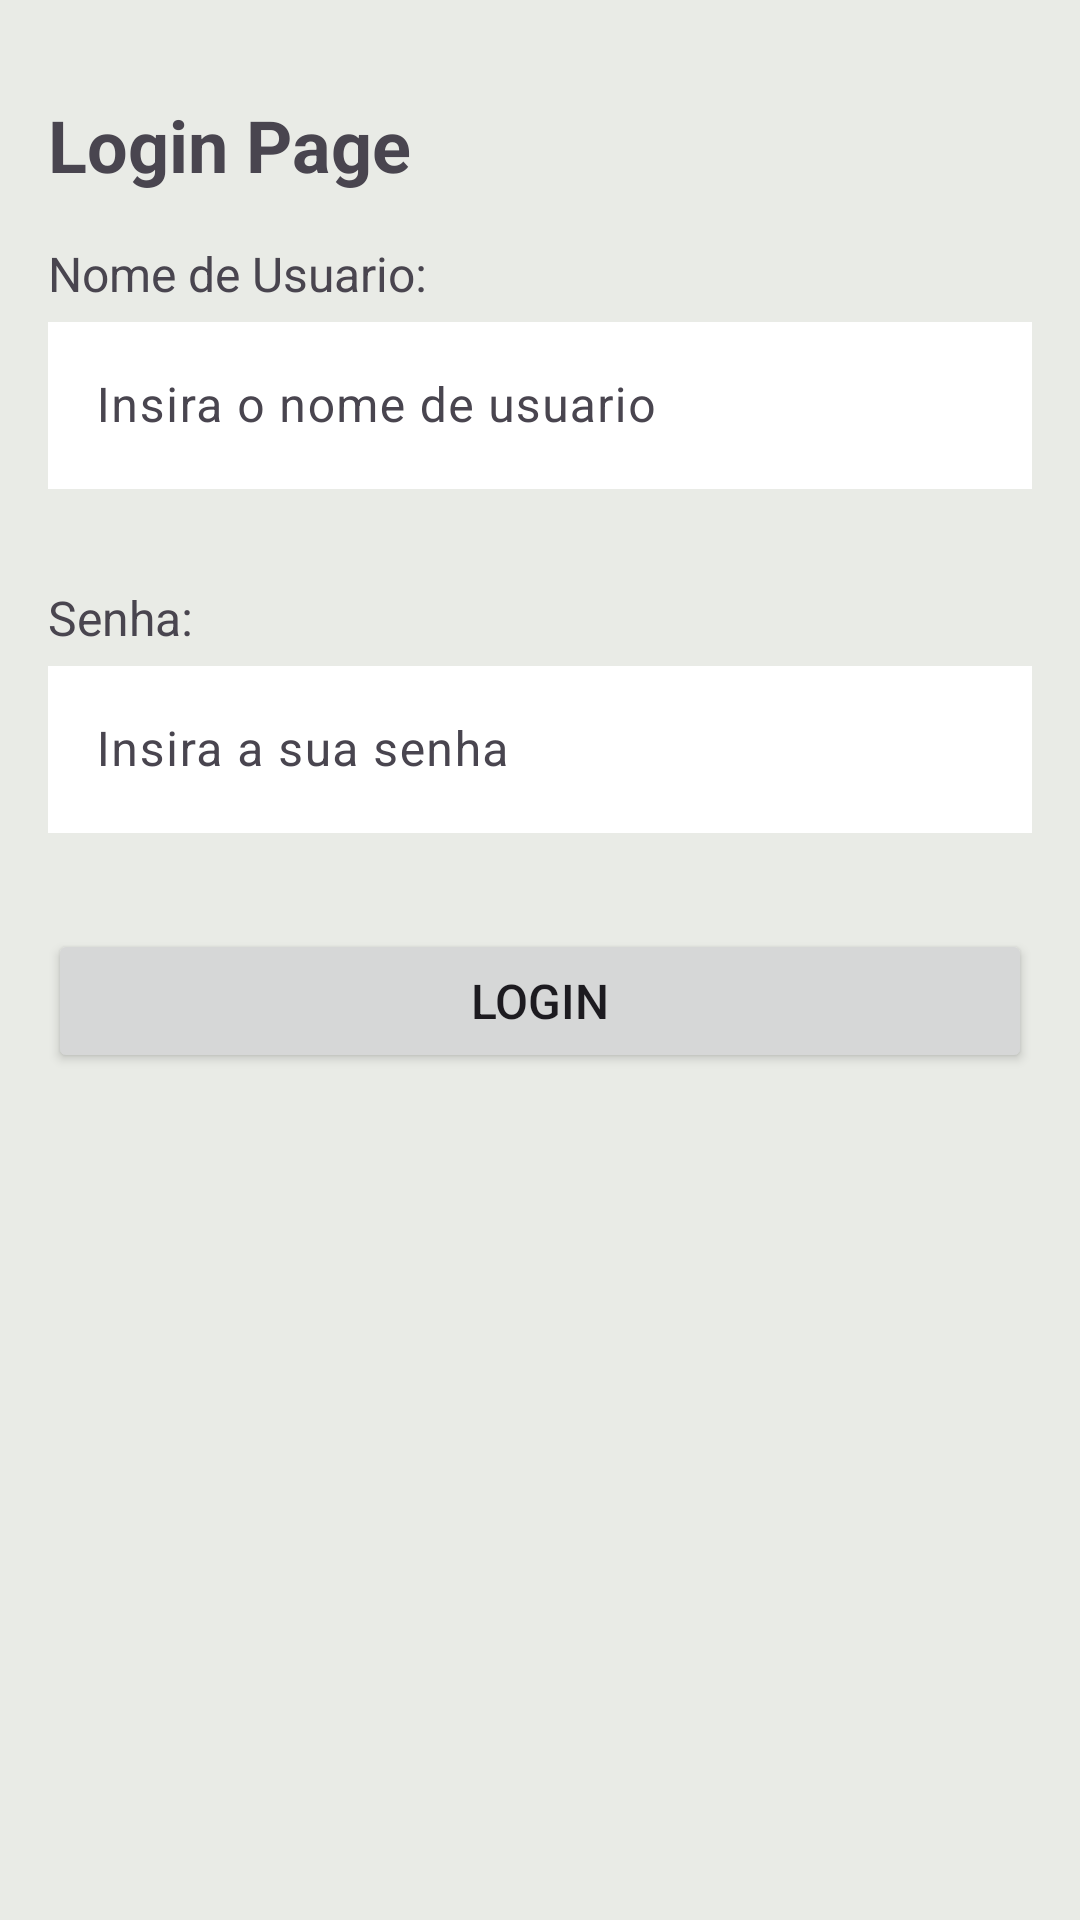

Produce the Android XML layout that renders to this screen, including the resource entries it uses.
<!-- AndroidManifest.xml: application theme Theme.Appgymprogress -->
<!-- res/layout/fragment_login.xml -->
<?xml version="1.0" encoding="utf-8"?>
<FrameLayout xmlns:android="http://schemas.android.com/apk/res/android"
    xmlns:tools="http://schemas.android.com/tools"
    android:layout_width="match_parent"
    android:layout_height="wrap_content"
    tools:context=".fragments.LoginFragment">

    <LinearLayout
        android:layout_width="match_parent"
        android:layout_height="match_parent"
        android:background="@color/bgColor"
        android:orientation="vertical">

        <TextView
            android:id="@+id/textView5"
            android:layout_width="match_parent"
            android:layout_height="wrap_content"
            android:layout_marginHorizontal="16dp"
            android:layout_marginTop="32dp"
            android:text="Login Page"
            android:textSize="24sp"
            android:textStyle="bold" />

        <TextView
            android:id="@+id/textView6"
            android:layout_width="match_parent"
            android:layout_height="wrap_content"
            android:layout_marginHorizontal="16dp"
            android:layout_marginTop="16dp"
            android:text="Nome de Usuario: "
            android:textSize="16sp" />

        <com.google.android.material.textfield.TextInputLayout
            android:id="@+id/txt_input_username"
            android:layout_width="match_parent"
            android:layout_height="wrap_content"
            android:layout_marginHorizontal="16dp">

            <com.google.android.material.textfield.TextInputEditText
                android:id="@+id/txt_edit_username"
                android:layout_width="match_parent"
                android:layout_height="wrap_content"
                android:background="@color/white"
                android:hint="Insira o nome de usuario" />
        </com.google.android.material.textfield.TextInputLayout>

        <TextView
            android:id="@+id/textView7"
            android:layout_width="match_parent"
            android:layout_height="wrap_content"
            android:layout_marginHorizontal="16dp"
            android:layout_marginTop="32dp"
            android:text="Senha:"
            android:textSize="16sp" />

        <com.google.android.material.textfield.TextInputLayout
            android:id="@+id/txt_input_password"
            android:layout_width="match_parent"
            android:layout_height="wrap_content"
            android:layout_marginHorizontal="16dp">

            <com.google.android.material.textfield.TextInputEditText
                android:id="@+id/txt_edit_password"
                android:layout_width="match_parent"
                android:layout_height="wrap_content"
                android:background="@color/white"
                android:hint="Insira a sua senha" />
        </com.google.android.material.textfield.TextInputLayout>

        <Button
            android:id="@+id/btn_login"
            android:layout_width="match_parent"
            android:layout_height="wrap_content"
            android:layout_marginHorizontal="16dp"
            android:layout_marginTop="32dp"
            android:layout_marginBottom="32dp"
            android:text="Login"
            android:textSize="16sp" />
    </LinearLayout>
</FrameLayout>
<!-- resources referenced by this layout -->
<resources>
  <color name="bgColor">#e9ebe6</color>
  <color name="white">#FFFFFFFF</color>
  <style name="Theme.Appgymprogress" parent="Base.Theme.Appgymprogress" />
  <style name="Base.Theme.Appgymprogress" parent="Theme.Material3.DayNight.NoActionBar">
          
          <item name="colorPrimary">@color/primaryColor</item>
      </style>
  <color name="primaryColor">#061414</color>
</resources>
